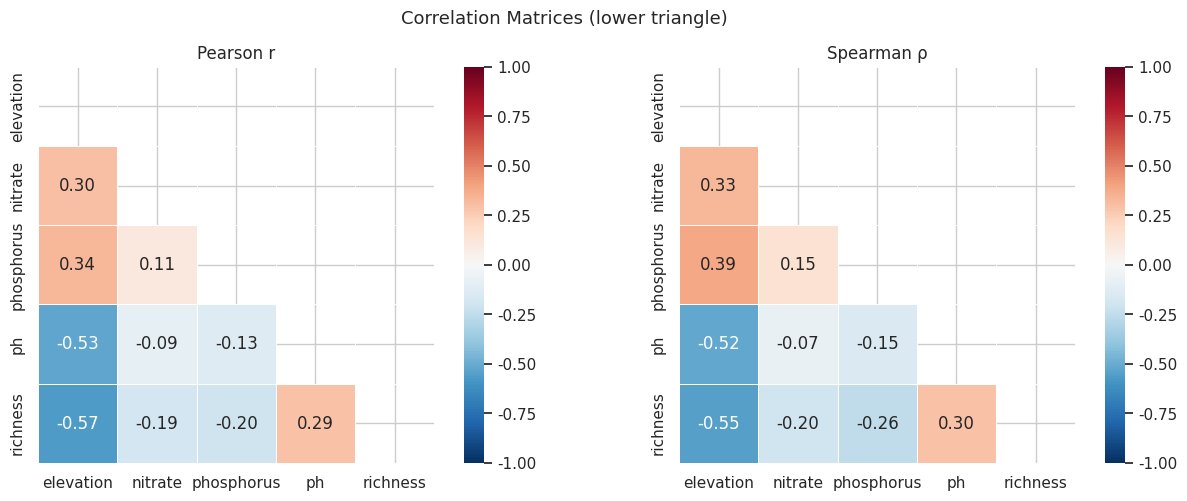
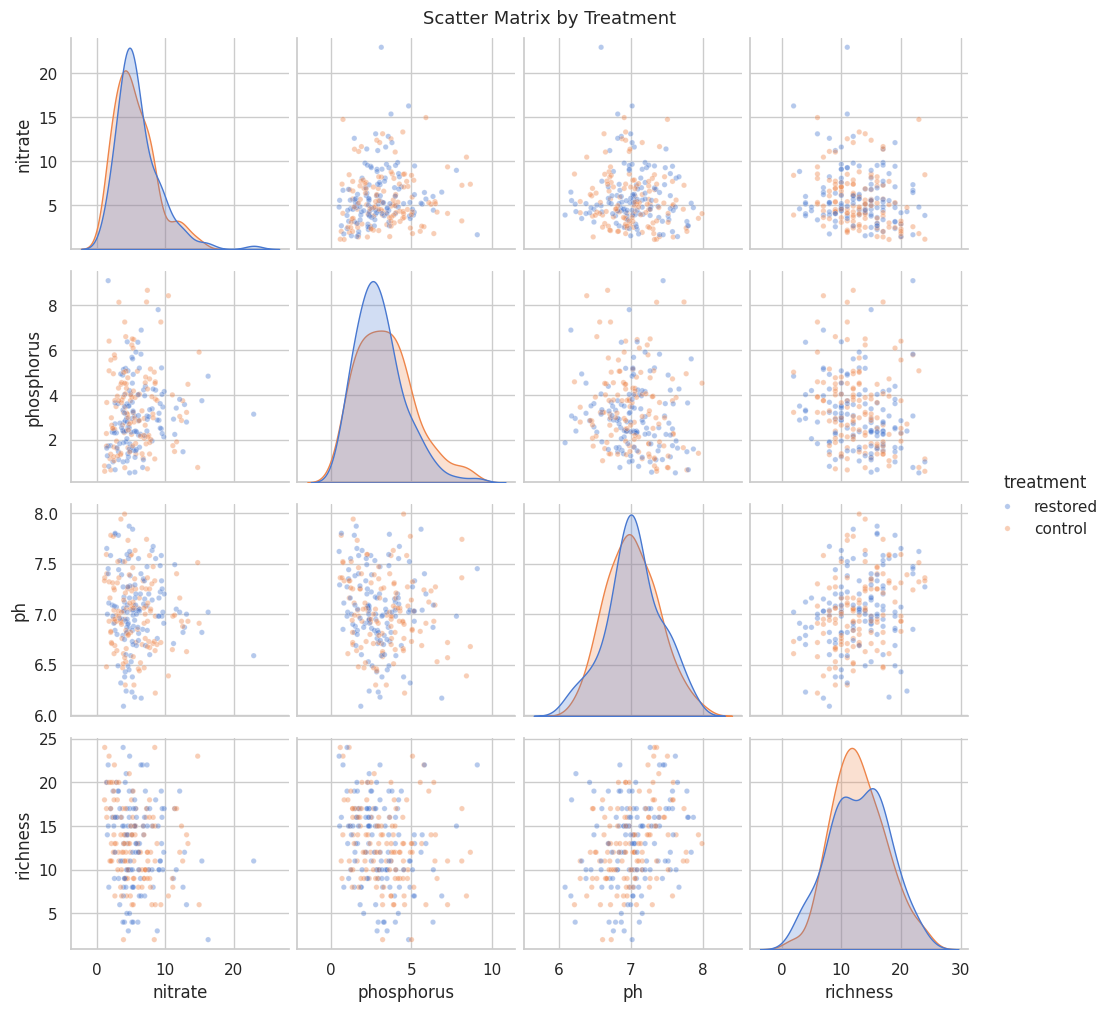
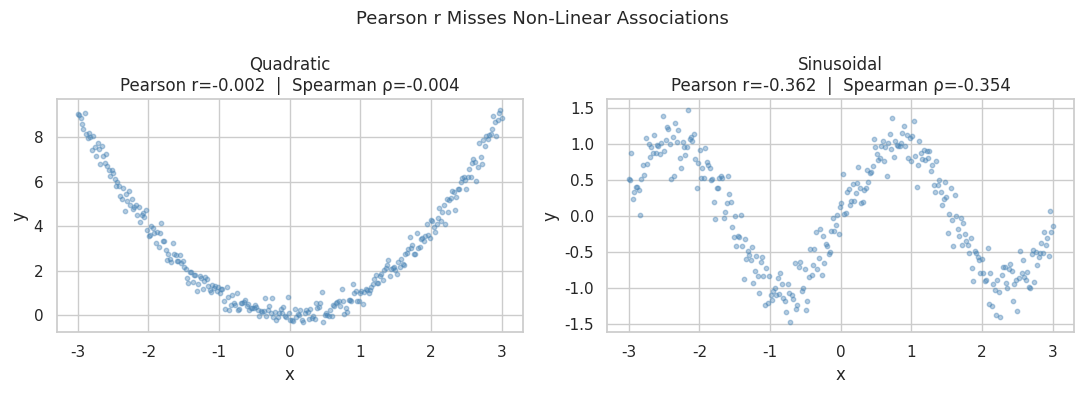

Generate these figures, in order, with matplotlib:
import numpy as np
import pandas as pd
import matplotlib.pyplot as plt
import seaborn as sns
from scipy import stats
from itertools import combinations

rng = np.random.default_rng(42)
sns.set_theme(style='whitegrid', palette='muted')

n = 250
elevation = rng.uniform(50, 400, n)
sites = pd.DataFrame({
    'site_id':    [f'SITE_{i:03d}' for i in range(1, n+1)],
    'catchment':  rng.choice(['North', 'South', 'East', 'West'], n),
    'elevation':  elevation.round(1),
    'nitrate':    (rng.gamma(2, 2, n) + 0.008*elevation).round(2),
    'phosphorus': (rng.gamma(1.5, 1.5, n) + 0.005*elevation).round(2),
    'ph':         (rng.normal(7.5, 0.3, n) - 0.002*elevation).round(2),
    'richness':   np.clip((20 - 0.03*elevation + rng.normal(0, 4, n)).round().astype(int), 2, 40),
    'treatment':  rng.choice(['control', 'restored'], n),
})
print(sites.shape)
sites.head()

numeric_cols = ['elevation', 'nitrate', 'phosphorus', 'ph', 'richness']

pearson_r  = sites[numeric_cols].corr(method='pearson')
spearman_r = sites[numeric_cols].corr(method='spearman')

print('Pearson correlation matrix:')
print(pearson_r.round(3))
print('\nSpearman rank correlation matrix:')
print(spearman_r.round(3))

# Pairwise correlations with p-values and CIs
pairs = list(combinations(numeric_cols, 2))
corr_table = []
for v1, v2 in pairs:
    x, y = sites[v1].values, sites[v2].values
    r_p, p_p = stats.pearsonr(x, y)
    r_s, p_s = stats.spearmanr(x, y)
    # Fisher z CI for Pearson r
    z  = np.arctanh(r_p)
    se = 1/np.sqrt(len(x)-3)
    ci_lo, ci_hi = np.tanh(z - 1.96*se), np.tanh(z + 1.96*se)
    corr_table.append({'var1':v1,'var2':v2,
                       'pearson_r':round(r_p,3),'pearson_p':round(p_p,4),
                       'ci_95':f'[{ci_lo:.3f}, {ci_hi:.3f}]',
                       'spearman_r':round(r_s,3),'spearman_p':round(p_s,4)})

print('\nPairwise correlations with 95% CIs (Pearson):')
print(pd.DataFrame(corr_table).to_string(index=False))

fig, axes = plt.subplots(1, 2, figsize=(13, 5))

mask = np.triu(np.ones_like(pearson_r, dtype=bool))

for ax, mat, title in zip(axes,
                           [pearson_r, spearman_r],
                           ['Pearson r', 'Spearman ρ']):
    sns.heatmap(mat, annot=True, fmt='.2f', cmap='RdBu_r',
                vmin=-1, vmax=1, mask=mask, ax=ax,
                square=True, linewidths=0.5)
    ax.set_title(title)

plt.suptitle('Correlation Matrices (lower triangle)', fontsize=13)
plt.tight_layout()
plt.show()

# Pairplot with treatment as hue — reveals group structure
pair_vars = ['nitrate', 'phosphorus', 'ph', 'richness']
g = sns.pairplot(
    sites[pair_vars + ['treatment']],
    hue='treatment',
    diag_kind='kde',
    plot_kws={'alpha': 0.4, 's': 15},
    palette='muted'
)
g.figure.suptitle('Scatter Matrix by Treatment', y=1.01, fontsize=13)
plt.show()

# Demonstrate: Pearson r can be near zero for strong non-linear relationships
x_nl = np.linspace(-3, 3, 300)
y_quad = x_nl**2 + rng.normal(0, 0.3, 300)   # U-shaped
y_sin  = np.sin(2*x_nl) + rng.normal(0, 0.2, 300)  # periodic

fig, axes = plt.subplots(1, 2, figsize=(11, 4))
for ax, y, label in zip(axes, [y_quad, y_sin], ['Quadratic', 'Sinusoidal']):
    r_p, _ = stats.pearsonr(x_nl, y)
    r_s, _ = stats.spearmanr(x_nl, y)
    ax.scatter(x_nl, y, alpha=0.4, s=10, color='steelblue')
    ax.set_title(f'{label}\nPearson r={r_p:.3f}  |  Spearman ρ={r_s:.3f}')
    ax.set_xlabel('x'); ax.set_ylabel('y')

plt.suptitle('Pearson r Misses Non-Linear Associations', fontsize=13)
plt.tight_layout()
plt.show()
print('→ Always scatter-plot before trusting r = 0 as evidence of no association')
